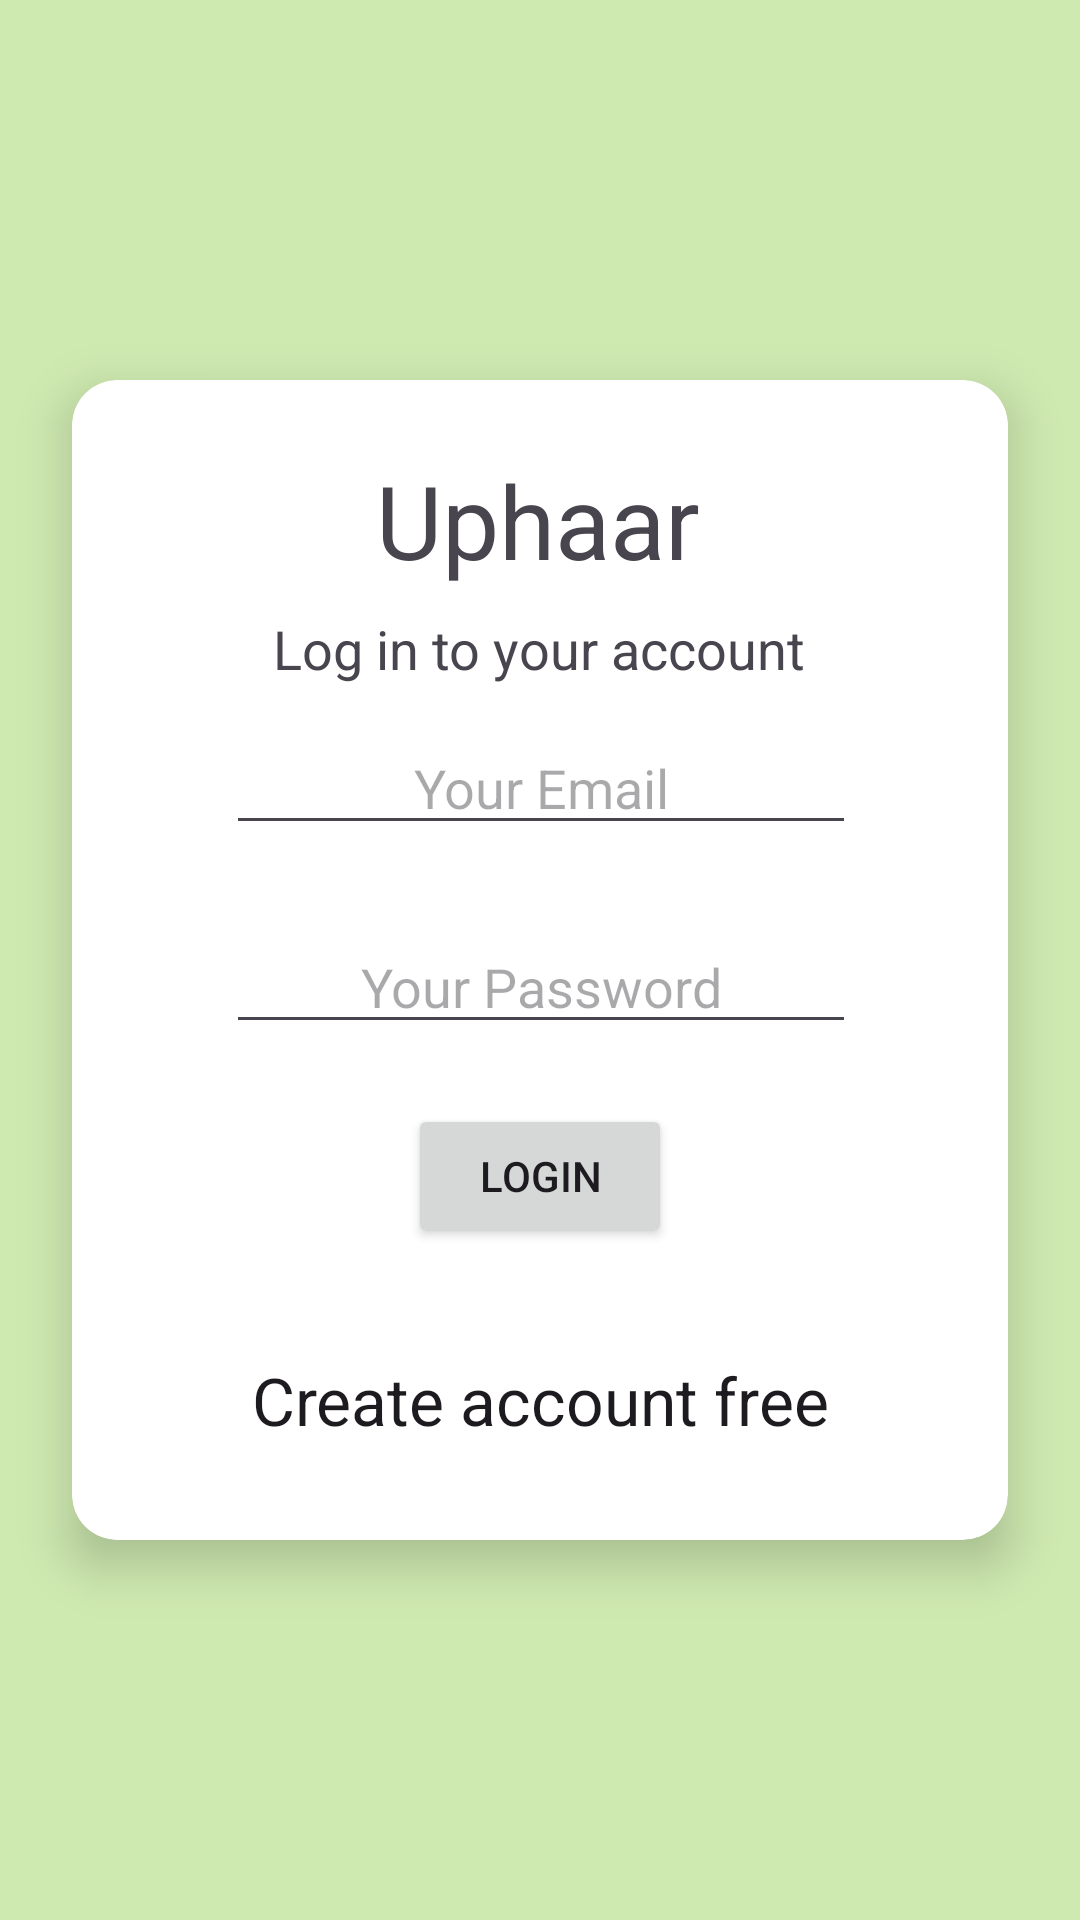

Android layout source for this screen:
<!-- AndroidManifest.xml: application theme Theme.Uphaar -->
<!-- res/layout/fragment_login.xml -->
<?xml version="1.0" encoding="utf-8"?>
<androidx.constraintlayout.widget.ConstraintLayout xmlns:android="http://schemas.android.com/apk/res/android"
    xmlns:app="http://schemas.android.com/apk/res-auto"
    xmlns:tools="http://schemas.android.com/tools"
    android:id="@+id/frameLayout"
    android:layout_width="match_parent"
    android:layout_height="match_parent"
    android:background="#CFEAB1"
    tools:context=".fragments.LoginFragment">

    <androidx.cardview.widget.CardView
        android:id="@+id/cardView"
        android:layout_width="0dp"
        android:layout_height="wrap_content"
        android:layout_margin="24dp"
        app:cardCornerRadius="15dp"
        app:cardElevation="10dp"
        app:contentPadding="16dp"
        app:layout_constraintBottom_toBottomOf="parent"
        app:layout_constraintEnd_toEndOf="parent"
        app:layout_constraintStart_toStartOf="parent"
        app:layout_constraintTop_toTopOf="parent">

        <androidx.constraintlayout.widget.ConstraintLayout
            android:layout_width="match_parent"
            android:layout_height="match_parent">

            <TextView
                android:id="@+id/textView"
                android:layout_width="wrap_content"
                android:layout_height="wrap_content"
                android:layout_marginTop="8dp"
                android:text="Uphaar"
                android:textAppearance="@style/TextAppearance.AppCompat.Display1"
                app:layout_constraintEnd_toEndOf="parent"
                app:layout_constraintHorizontal_bias="0.497"
                app:layout_constraintStart_toStartOf="parent"
                app:layout_constraintTop_toTopOf="parent" />

            <TextView
                android:id="@+id/textView2"
                android:layout_width="wrap_content"
                android:layout_height="wrap_content"
                android:layout_marginTop="8dp"
                android:text="Log in to your account"
                android:textAppearance="@style/TextAppearance.AppCompat.Medium"
                app:layout_constraintEnd_toEndOf="parent"
                app:layout_constraintHorizontal_bias="0.497"
                app:layout_constraintStart_toStartOf="parent"
                app:layout_constraintTop_toBottomOf="@+id/textView" />

            <EditText
                android:id="@+id/editEmail"
                android:layout_width="wrap_content"
                android:layout_height="wrap_content"
                android:layout_marginTop="12dp"
                android:ems="10"
                android:hint="Your Email"
                android:inputType="textEmailAddress"
                android:textAlignment="center"
                app:layout_constraintEnd_toEndOf="parent"
                app:layout_constraintHorizontal_bias="0.504"
                app:layout_constraintStart_toStartOf="parent"
                app:layout_constraintTop_toBottomOf="@+id/textView2" />

            <EditText
                android:id="@+id/editPassword"
                android:layout_width="wrap_content"
                android:layout_height="wrap_content"
                android:layout_marginTop="25dp"
                android:ems="10"
                android:hint="Your Password"
                android:inputType="textPassword"
                android:textAlignment="center"
                app:layout_constraintEnd_toEndOf="@+id/editEmail"
                app:layout_constraintStart_toStartOf="@+id/editEmail"
                app:layout_constraintTop_toBottomOf="@+id/editEmail" />

            <Button
                android:id="@+id/btnLogin"
                android:layout_width="wrap_content"
                android:layout_height="wrap_content"
                android:layout_marginTop="20dp"
                android:text="Login"
                app:layout_constraintEnd_toEndOf="parent"
                app:layout_constraintStart_toStartOf="parent"
                app:layout_constraintTop_toBottomOf="@+id/editPassword" />

            <TextView
                android:id="@+id/btnCreate"
                android:layout_width="wrap_content"
                android:layout_height="wrap_content"
                android:layout_marginTop="36dp"
                android:layout_marginBottom="16dp"
                android:text="Create account free"
                android:textAppearance="@style/TextAppearance.AppCompat.Large"
                app:layout_constraintBottom_toBottomOf="parent"
                app:layout_constraintEnd_toEndOf="parent"
                app:layout_constraintStart_toStartOf="parent"
                app:layout_constraintTop_toBottomOf="@+id/btnLogin" />
        </androidx.constraintlayout.widget.ConstraintLayout>
    </androidx.cardview.widget.CardView>
</androidx.constraintlayout.widget.ConstraintLayout>
<!-- resources referenced by this layout -->
<resources>
  <style name="Theme.Uphaar" parent="Base.Theme.Uphaar" />
  <style name="Base.Theme.Uphaar" parent="Theme.Material3.DayNight.NoActionBar">
          
          
      </style>
</resources>
